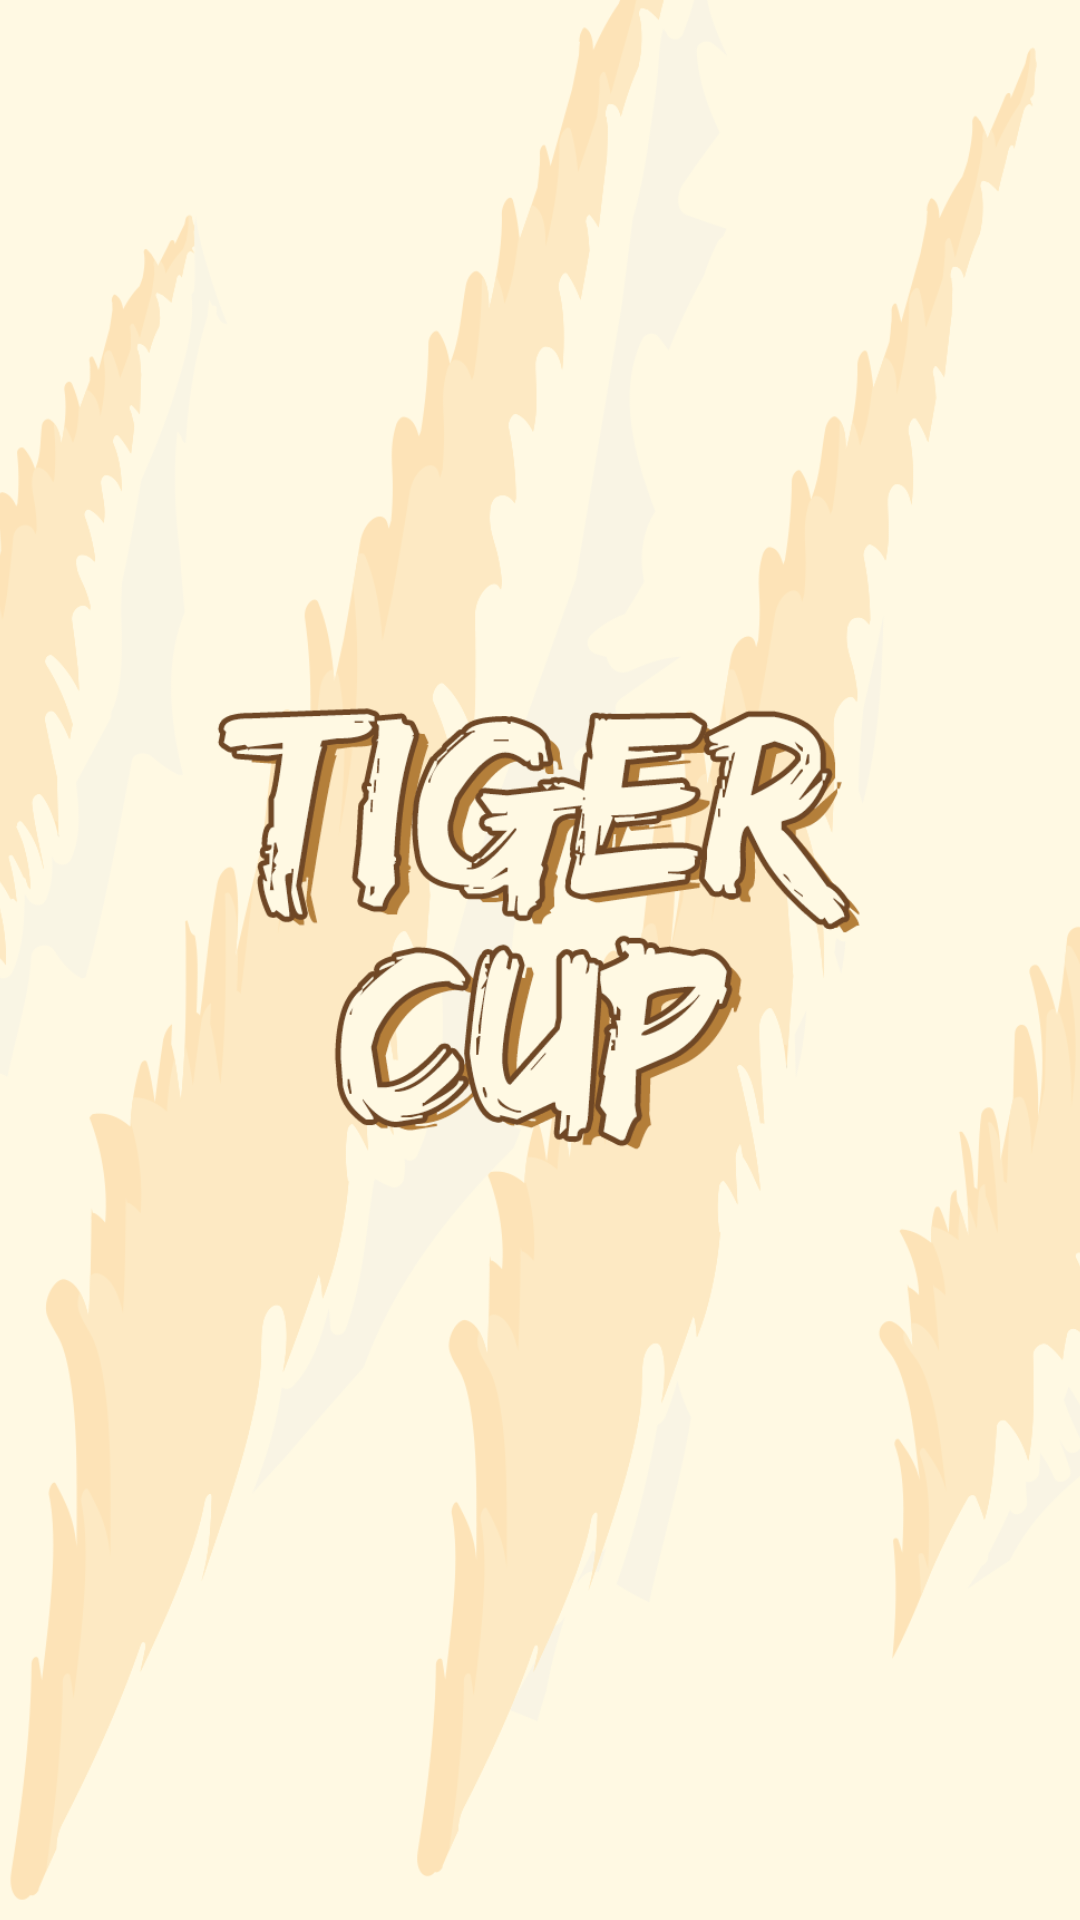

Android layout source for this screen:
<!-- AndroidManifest.xml: application theme AppTheme -->
<!-- res/layout/activity_splash_screen.xml -->
<?xml version="1.0" encoding="utf-8"?>
<android.support.constraint.ConstraintLayout
    xmlns:android="http://schemas.android.com/apk/res/android"
    xmlns:tools="http://schemas.android.com/tools"
    xmlns:app="http://schemas.android.com/apk/res-auto"
    android:layout_width="match_parent"
    android:layout_height="match_parent"
    tools:context=".SplashScreen">

    <ImageView
        android:id="@+id/imageView3"
        android:layout_width="519dp"
        android:layout_height="743dp"
        app:layout_constraintBottom_toBottomOf="parent"
        app:layout_constraintEnd_toEndOf="parent"
        app:layout_constraintStart_toStartOf="parent"
        app:layout_constraintTop_toTopOf="parent"
        app:layout_constraintVertical_bias="0.492"
        app:srcCompat="@drawable/splash" />
</android.support.constraint.ConstraintLayout>
<!-- resources referenced by this layout -->
<resources>
  <!-- drawable splash: png bitmap (drawable, 224989 bytes) -->
  <style name="AppTheme" parent="Theme.AppCompat.DayNight.NoActionBar">
          
          <item name="colorPrimary">@color/colorPrimary</item>
          <item name="colorPrimaryDark">@color/colorPrimaryDark</item>
          <item name="colorAccent">@color/colorAccent</item>
      </style>
  <color name="colorPrimary">#ffdc5e</color>
  <color name="colorPrimaryDark">#c7a500</color>
  <color name="colorAccent">#c7a500</color>
</resources>
